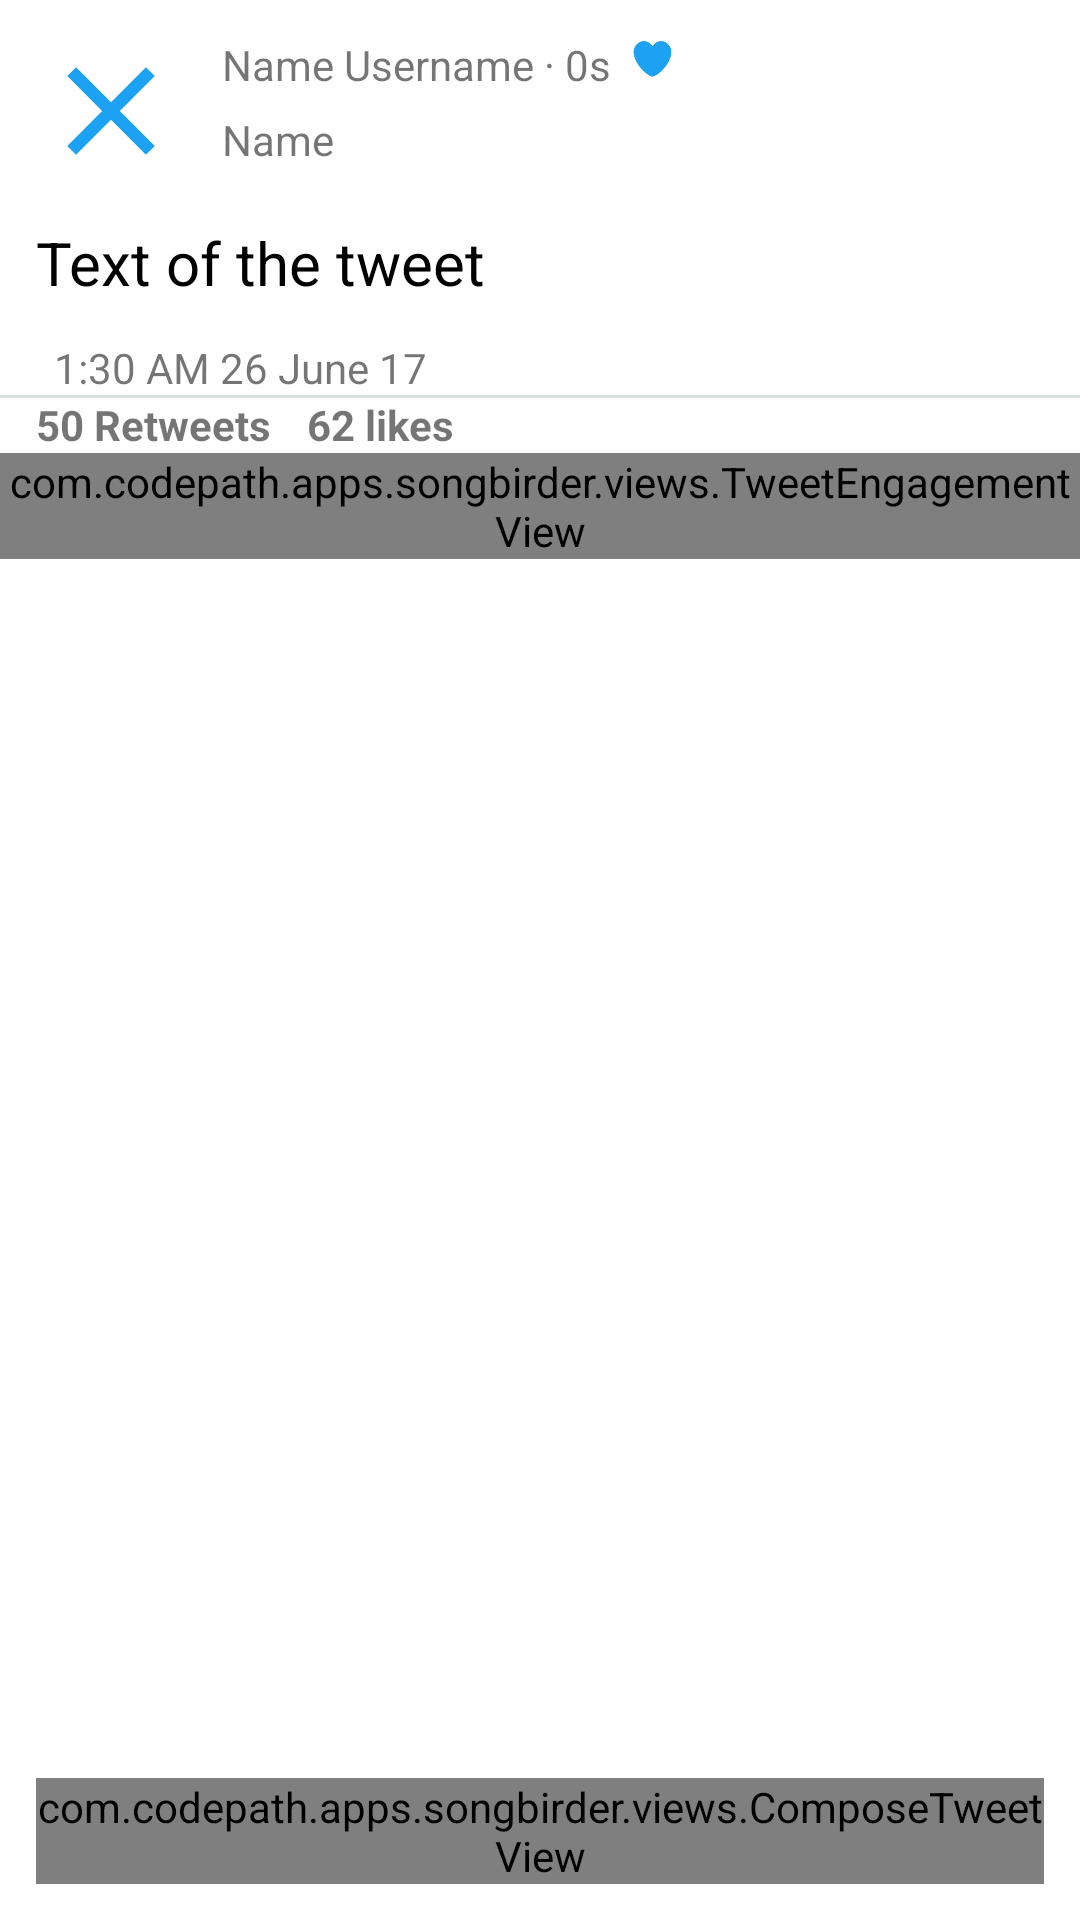

This screen was rendered from an Android layout file. Write that file and the resources it references.
<!-- AndroidManifest.xml: application theme AppTheme -->
<!-- res/layout/activity_detail.xml -->
<?xml version="1.0" encoding="utf-8"?>
<android.support.constraint.ConstraintLayout
    xmlns:android="http://schemas.android.com/apk/res/android"
    xmlns:app="http://schemas.android.com/apk/res-auto"
    xmlns:tools="http://schemas.android.com/tools"
    android:layout_width="match_parent"
    android:layout_height="match_parent">

    <ImageView
        android:id="@+id/ivProfileImage"
        android:layout_width="@dimen/tweet_profile_image_size"
        android:layout_height="@dimen/tweet_profile_image_size"
        android:layout_marginLeft="@dimen/tweet_padding"
        android:layout_marginStart="@dimen/tweet_padding"
        android:layout_marginTop="@dimen/tweet_padding"
        android:layout_toEndOf="@+id/tvUserName"
        android:layout_alignParentTop="true"
        app:layout_constraintLeft_toLeftOf="parent"
        app:layout_constraintTop_toTopOf="parent"
        app:srcCompat="@drawable/ic_close"/>

    <TextView
        android:id="@+id/tvName"
        android:layout_width="wrap_content"
        android:layout_height="wrap_content"
        android:layout_alignParentTop="true"
        android:layout_marginLeft="@dimen/tweet_padding"
        android:layout_marginStart="@dimen/tweet_padding"
        android:layout_marginTop="@dimen/tweet_padding"
        android:layout_toEndOf="@+id/ivProfileImage"
        app:layout_constraintLeft_toRightOf="@+id/ivProfileImage"
        app:layout_constraintTop_toTopOf="parent"
        android:text="@string/tweet_default_user_info"/>

    <TextView
        android:id="@+id/tvUserName"
        android:layout_width="wrap_content"
        android:layout_height="wrap_content"
        android:layout_below="@+id/tvName"
        android:layout_toEndOf="@+id/ivProfileImage"
        android:layout_marginBottom="@dimen/tweet_padding"
        app:layout_constraintTop_toBottomOf="@+id/tvName"
        app:layout_constraintLeft_toLeftOf="@+id/tvName"
        app:layout_constraintBottom_toTopOf="@+id/tvTweetText"
        android:text="@string/tweet_default_user_name"/>

    <ImageView
        android:id="@+id/ivVerified"
        android:layout_width="15dp"
        android:layout_height="15dp"
        android:layout_marginLeft="2dp"
        android:layout_marginStart="@dimen/tweet_small_padding"
        android:layout_marginRight="@dimen/tweet_padding"
        android:layout_marginEnd="@dimen/tweet_padding"
        android:layout_alignParentStart="true"
        android:layout_alignParentTop="true"
        app:layout_constraintLeft_toRightOf="@+id/tvName"
        app:layout_constraintTop_toTopOf="@+id/tvName"
        app:layout_constraintRight_toRightOf="parent"
        app:layout_constraintHorizontal_bias="0.034"
        app:srcCompat="@drawable/ic_like_active"/>

    <TextView
        android:id="@+id/tvTweetText"
        android:layout_width="match_parent"
        android:layout_height="wrap_content"
        android:layout_marginTop="@dimen/tweet_padding"
        android:layout_marginLeft="@dimen/tweet_padding"
        android:layout_marginRight="@dimen/tweet_padding"
        android:layout_marginStart="@dimen/tweet_padding"
        android:layout_marginEnd="@dimen/tweet_padding"
        android:layout_below="@+id/etTweetReply"
        app:layout_constraintTop_toBottomOf="@id/ivProfileImage"
        app:layout_constraintRight_toRightOf="parent"
        app:layout_constraintLeft_toLeftOf="@id/ivProfileImage"
        android:text="@string/tweet_default_tweet"
        style="@style/DetailTweetText"/>

    <TextView
        android:id="@+id/tvTimestamp"
        android:layout_width="wrap_content"
        android:layout_height="wrap_content"
        android:layout_marginTop="@dimen/tweet_padding"
        android:layout_alignParentStart="true"
        app:layout_constraintLeft_toLeftOf="@id/tvTweetText"
        app:layout_constraintTop_toBottomOf="@id/tvTweetText"
        android:text="@string/detail_default_timestamp"/>

    <View
        android:id="@+id/vDivider"
        android:layout_width="match_parent"
        android:layout_height="1dp"
        android:layout_marginTop="@dimen/detail_divider_padding"
        android:layout_marginBottom="@dimen/detail_divider_padding"
        app:layout_constraintLeft_toLeftOf="parent"
        app:layout_constraintRight_toRightOf="parent"
        app:layout_constraintTop_toBottomOf="@id/tvTimestamp"
        app:layout_constraintBottom_toTopOf="@+id/llTweetEngagement"
        android:background="@color/light_grey"/>

    <LinearLayout
        android:id="@+id/llTweetEngagement"
        android:layout_width="match_parent"
        android:layout_height="wrap_content"
        android:layout_marginLeft="@dimen/tweet_padding"
        android:layout_marginRight="@dimen/tweet_padding"
        app:layout_constraintLeft_toLeftOf="@id/tvTimestamp"
        app:layout_constraintTop_toBottomOf="@id/tvTimestamp">

        <TextView
            android:id="@+id/tvRetweets"
            android:layout_width="wrap_content"
            android:layout_height="wrap_content"
            android:text="@string/detail_default_retweet"
            android:textStyle="bold"/>

        <TextView
            android:id="@+id/tvLikes"
            android:layout_width="wrap_content"
            android:layout_height="wrap_content"
            android:layout_marginLeft="@dimen/tweet_padding"
            app:layout_constraintLeft_toRightOf="@id/tvRetweets"
            android:textStyle="bold"
            android:text="@string/detail_default_likes"/>
    </LinearLayout>

    <View
        android:id="@+id/vEngagementDivider"
        android:layout_width="match_parent"
        android:layout_height="@dimen/tweet_divider"
        android:layout_below="@id/llTweetEngagement"
        android:layout_marginTop="@dimen/tweet_small_padding"
        app:layout_constraintEnd_toEndOf="parent"
        app:layout_constraintEnd_toStartOf="parent"
        app:layout_constraintLeft_toLeftOf="parent"
        app:layout_constraintRight_toRightOf="parent"
        app:layout_constraintTop_toBottomOf="@id/llTweetEngagement"
        android:background="@color/light_grey"/>

    <com.codepath.apps.songbirder.views.TweetEngagementView
        android:id="@+id/vTweetEngagement"
        android:layout_width="match_parent"
        android:layout_height="wrap_content"
        android:layout_alignStart="@id/ivProfileImage"
        app:layout_constraintTop_toBottomOf="@id/llTweetEngagement"
        android:layout_below="@id/tvTweetText"/>

    <com.codepath.apps.songbirder.views.ComposeTweetView
        android:id="@+id/vComposeTweet"
        android:layout_width="match_parent"
        android:layout_height="wrap_content"
        android:layout_alignParentBottom="true"
        android:layout_marginRight="@dimen/tweet_padding"
        android:layout_marginLeft="@dimen/tweet_padding"
        android:layout_marginTop="@dimen/tweet_padding"
        android:layout_marginStart="@dimen/tweet_padding"
        android:layout_marginEnd="@dimen/tweet_padding"
        android:layout_marginBottom="@dimen/tweet_padding"
        app:layout_constraintRight_toRightOf="parent"
        app:layout_constraintLeft_toLeftOf="parent"
        app:layout_constraintBottom_toBottomOf="parent"/>
</android.support.constraint.ConstraintLayout>
<!-- resources referenced by this layout -->
<resources>
  <color name="light_grey">#dae1dd</color>
  <dimen name="detail_divider_padding">50dp</dimen>
  <dimen name="tweet_divider">1dp</dimen>
  <dimen name="tweet_padding">12dp</dimen>&gt;
  <dimen name="tweet_profile_image_size">50dp</dimen>
  <dimen name="tweet_small_padding">2dp</dimen>&gt;
  <!-- drawable ic_close (drawable) -->
  <vector xmlns:android="http://schemas.android.com/apk/res/android"
          android:width="24dp"
          android:height="24dp"
          android:viewportWidth="24.0"
          android:viewportHeight="24.0">
      <path
          android:fillColor="#ff1da1f2"
          android:pathData="M19,6.41L17.59,5 12,10.59 6.41,5 5,6.41 10.59,12 5,17.59 6.41,19 12,13.41 17.59,19 19,17.59 13.41,12z"/>
  </vector>
  <!-- drawable ic_like_active (drawable) -->
  <?xml version="1.0" encoding="utf-8"?>
  <vector
      xmlns:android="http://schemas.android.com/apk/res/android"
      android:width="24.0dip"
      android:height="24.0dip"
      android:viewportHeight="24.0"
      android:viewportWidth="24.0">
  
      <path
          android:fillColor="#ff1da1f2"
          android:pathData="M12,21.638h-0.014C9.403,21.59 1.95,14.856 1.95,8.478c0,-3.064 2.525,-5.754 5.403,-5.754 2.29,0 3.83,1.58 4.646,2.73 0.814,-1.148 2.354,-2.73 4.645,-2.73 2.88,0 5.404,2.69 5.404,5.755 0,6.376 -7.454,13.11 -10.037,13.157H12z"/>
  </vector>
  <string name="detail_default_likes">62 likes</string>
  <string name="detail_default_retweet">50 Retweets</string>
  <string name="detail_default_timestamp">1:30 AM 26 June 17</string>
  <string name="tweet_default_tweet">Text of the tweet</string>
  <string name="tweet_default_user_info">Name Username · 0s</string>
  <string name="tweet_default_user_name">Name</string>
  <style name="DetailTweetText" parent="TextAppearance.AppCompat.Large">
          <item name="android:textColor">@android:color/black</item>
          <item name="android:textSize">@dimen/detail_text_size</item>
      </style>
  <style name="AppTheme" parent="AppBaseTheme">
          <item name="colorPrimary">@color/colorPrimary</item>
          <item name="colorPrimaryDark">@color/colorPrimaryDark</item>
          <item name="colorAccent">@color/colorAccent</item>
          <item name="android:windowBackground">@color/white</item>
          <item name="windowActionBar">false</item>
          <item name="windowNoTitle">true</item>
      </style>
  <dimen name="detail_text_size">20sp</dimen>
  <style name="AppBaseTheme" parent="Theme.AppCompat.Light.NoActionBar">
          
      </style>
  <color name="colorPrimary">#ff1da1f2</color>
  <color name="colorPrimaryDark">#ff1370a9</color>
  <color name="colorAccent">#ff1da1f2</color>
  <color name="white">#ffffff</color>
</resources>
